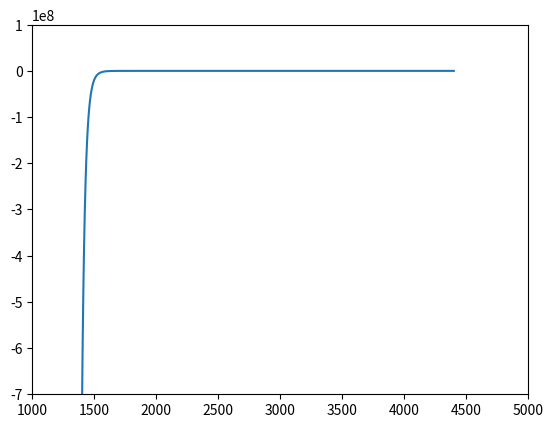

Here is the Python script that generated this plot:
import numpy as np
import scipy as sp
from scipy.integrate import odeint
import matplotlib.pyplot as plt

T = np.linspace(1400, 4400, 1000)

alpha = 0.1
mu = 101.96
A = 77365
B = 39.3
density = 4.0

Mu = 1.67e-24
kB = 1.38e-16

s=10e-4

dt = []
for i in T:
    J = (-alpha/density)*np.exp(-(A/i)+B)*np.sqrt((mu*Mu)/(2*np.pi*kB))
    new = s/J
    dt.append(new)




plt.plot(T,dt)
plt.xlim(1000,5000)
plt.ylim(-7e8,1e8)
plt.show()
